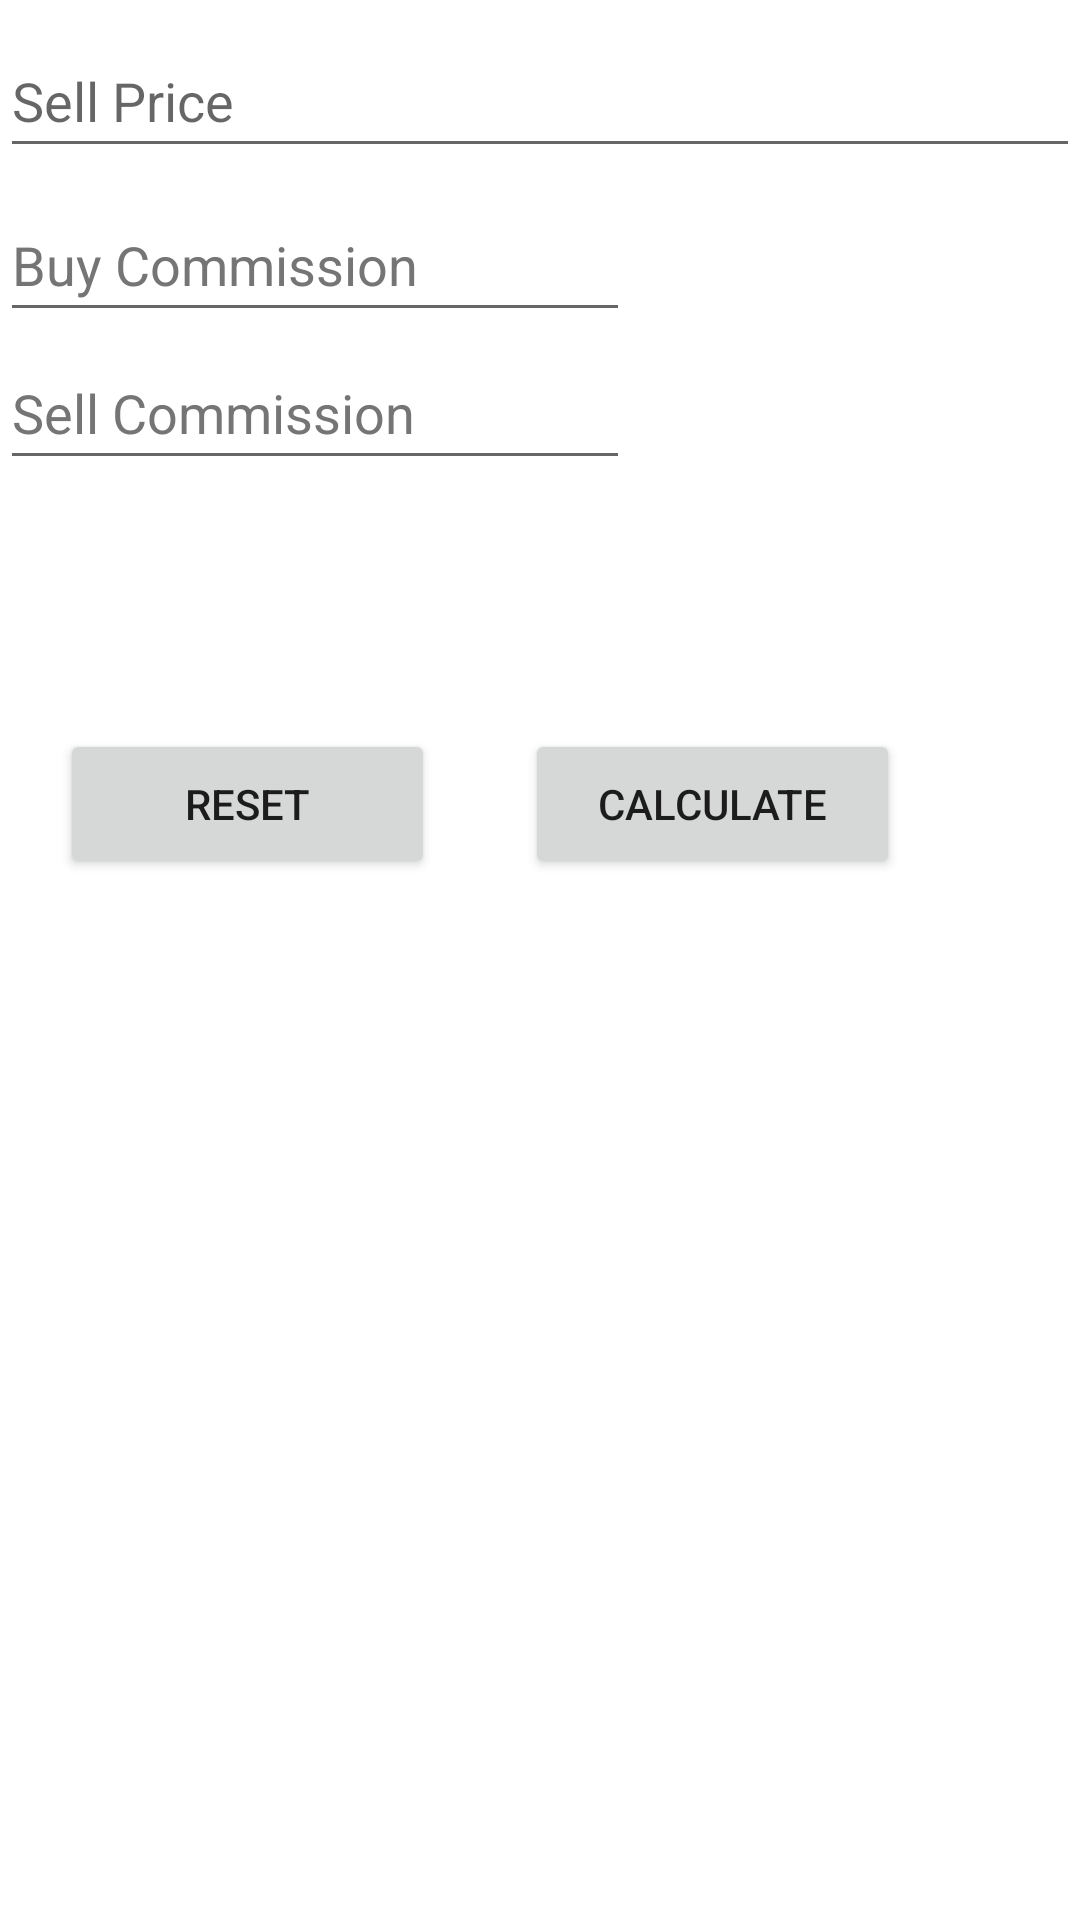

This screen was rendered from an Android layout file. Write that file and the resources it references.
<!-- AndroidManifest.xml: application theme Theme.Minipro -->
<!-- res/layout/activity_main6.xml -->
<?xml version="1.0" encoding="utf-8"?>
<androidx.constraintlayout.widget.ConstraintLayout xmlns:android="http://schemas.android.com/apk/res/android"
    xmlns:app="http://schemas.android.com/apk/res-auto"
    xmlns:tools="http://schemas.android.com/tools"
    android:layout_width="match_parent"
    android:layout_height="match_parent"
    tools:context=".MainActivity6">

    <EditText
        android:id="@+id/et1"
        android:layout_width="match_parent"
        android:layout_height="wrap_content"
        android:autofillHints=""
        android:ems="10"
        android:hint="@string/purchaseprice"
        android:inputType="number"
        android:minHeight="48dp"
        android:textColorHint="#757575"
        app:layout_constraintBottom_toTopOf="@+id/et2"
        app:layout_constraintEnd_toEndOf="parent"
        app:layout_constraintHorizontal_bias="0.502"
        app:layout_constraintStart_toStartOf="parent"
        app:layout_constraintTop_toTopOf="parent"
        app:layout_constraintVertical_bias="0.902" />

    <EditText
        android:id="@+id/et2"
        android:layout_width="match_parent"
        android:layout_height="wrap_content"
        android:layout_marginBottom="4dp"
        android:autofillHints=""
        android:ems="10"
        android:hint="@string/Qty"
        android:inputType="number"
        android:minHeight="48dp"
        app:layout_constraintBottom_toTopOf="@+id/et3"
        app:layout_constraintEnd_toEndOf="parent"
        app:layout_constraintHorizontal_bias="0.497"
        app:layout_constraintStart_toStartOf="parent" />

    <EditText
        android:id="@+id/et3"
        android:layout_width="match_parent"
        android:layout_height="wrap_content"
        android:layout_marginBottom="584dp"
        android:autofillHints=""
        android:ems="10"
        android:hint="@string/sellprice"
        android:inputType="number"
        android:minHeight="48dp"
        app:layout_constraintBottom_toBottomOf="parent"
        app:layout_constraintEnd_toEndOf="parent"
        app:layout_constraintHorizontal_bias="0.0"
        app:layout_constraintStart_toStartOf="parent" />

    <EditText
        android:id="@+id/et4"
        android:layout_width="wrap_content"
        android:layout_height="wrap_content"
        android:autofillHints=""
        android:ems="10"
        android:hint="@string/buycharge"
        android:inputType="number"
        android:minHeight="48dp"
        android:textColorHint="#757575"
        app:layout_constraintBottom_toTopOf="@+id/et5"
        app:layout_constraintEnd_toEndOf="parent"
        app:layout_constraintHorizontal_bias="0.0"
        app:layout_constraintStart_toStartOf="parent"
        app:layout_constraintTop_toTopOf="parent"
        app:layout_constraintVertical_bias="0.978" />

    <EditText
        android:id="@+id/et5"
        android:layout_width="wrap_content"
        android:layout_height="wrap_content"
        android:layout_marginBottom="480dp"
        android:autofillHints=""
        android:ems="10"
        android:hint="@string/sellcharge"
        android:inputType="number"
        android:minHeight="48dp"
        android:textColorHint="#757575"
        app:layout_constraintBottom_toBottomOf="parent"
        app:layout_constraintEnd_toEndOf="parent"
        app:layout_constraintHorizontal_bias="0.0"
        app:layout_constraintStart_toStartOf="parent" />

    <Button
        android:id="@+id/b10"
        android:layout_width="125dp"
        android:layout_height="50dp"
        android:text="@string/Reset"
        app:layout_constraintBottom_toBottomOf="parent"
        app:layout_constraintEnd_toStartOf="@+id/b11"
        app:layout_constraintHorizontal_bias="0.4"
        app:layout_constraintStart_toStartOf="parent"
        app:layout_constraintTop_toTopOf="parent"
        app:layout_constraintVertical_bias="0.412" />

    <Button
        android:id="@+id/b11"
        android:layout_width="125dp"
        android:layout_height="50dp"
        android:layout_marginEnd="60dp"
        android:text="@string/Calculate"
        app:layout_constraintBottom_toBottomOf="parent"
        app:layout_constraintEnd_toEndOf="parent"
        app:layout_constraintTop_toTopOf="parent"
        app:layout_constraintVertical_bias="0.412" />

    <TextView
        android:id="@+id/tv1"
        android:layout_width="wrap_content"
        android:layout_height="wrap_content"
        android:textSize="18sp"
        app:layout_constraintBottom_toTopOf="@+id/tv2"
        app:layout_constraintEnd_toEndOf="parent"
        app:layout_constraintHorizontal_bias="0.479"
        app:layout_constraintStart_toStartOf="parent"
        app:layout_constraintTop_toTopOf="parent"
        app:layout_constraintVertical_bias="0.911" />

    <TextView
        android:id="@+id/tv2"
        android:layout_width="wrap_content"
        android:layout_height="wrap_content"
        android:layout_marginBottom="256dp"
        android:textSize="18sp"
        app:layout_constraintBottom_toBottomOf="parent"
        app:layout_constraintEnd_toEndOf="parent"
        app:layout_constraintHorizontal_bias="0.481"
        app:layout_constraintStart_toStartOf="parent" />
</androidx.constraintlayout.widget.ConstraintLayout>
<!-- resources referenced by this layout -->
<resources>
  <string name="Calculate">Calculate</string>
  <string name="Qty">Share Qty</string>
  <string name="Reset">Reset</string>
  <string name="buycharge">Buy Commission</string>
  <string name="purchaseprice">Purchase Price</string>
  <string name="sellcharge">Sell Commission</string>
  <string name="sellprice">Sell Price</string>
  <style name="Theme.Minipro" parent="Theme.MaterialComponents.DayNight.DarkActionBar">
          
          <item name="colorPrimary">@color/purple_500</item>
          <item name="colorPrimaryVariant">@color/purple_700</item>
          <item name="colorOnPrimary">@color/white</item>
          
          <item name="colorSecondary">@color/teal_200</item>
          <item name="colorSecondaryVariant">@color/teal_700</item>
          <item name="colorOnSecondary">@color/black</item>
          
          <item name="android:statusBarColor">?attr/colorPrimaryVariant</item>
          
      </style>
  <!-- not gathered from this repository: default colours our renderer supplied (Android Studio template values) -->
  <color name="purple_500">#FF6200EE</color>
  <color name="purple_700">#FF3700B3</color>
  <color name="teal_200">#FF03DAC5</color>
  <color name="teal_700">#FF018786</color>
  <color name="black">#FF000000</color>
  <color name="white">#FFFFFFFF</color>
</resources>
